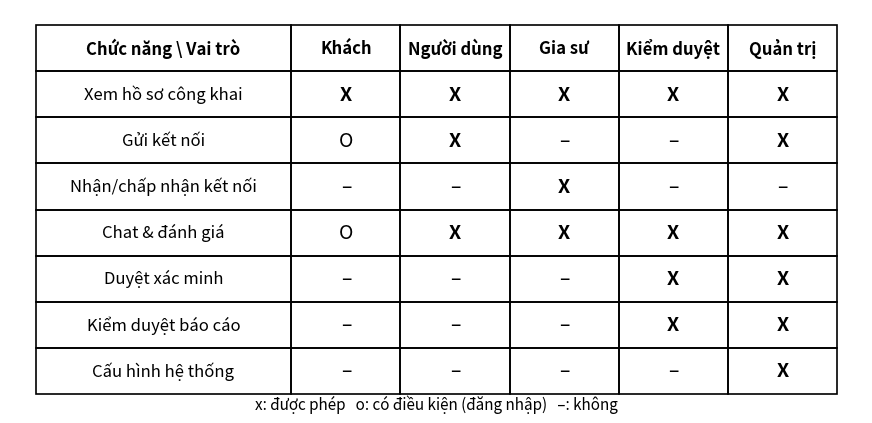

Here is the Python script that generated this plot: (Note: this script raises an exception after producing the figure.)
#!/usr/bin/env python3
"""Ve lai ma tran RBAC khop code (RolesGuard + ownership checks).
Gia tri da doi chieu: connections.service.ts (accept/reject: chi gia su),
reports/tutor-verification controllers (@Roles ADMIN, MODERATOR)."""
import matplotlib
matplotlib.use("Agg")
import matplotlib.pyplot as plt

COLS = ["Khách", "Người dùng", "Gia sư", "Kiểm duyệt", "Quản trị"]
ROWS = [
    "Xem hồ sơ công khai",
    "Gửi kết nối",
    "Nhận/chấp nhận kết nối",
    "Chat & đánh giá",
    "Duyệt xác minh",
    "Kiểm duyệt báo cáo",
    "Cấu hình hệ thống",
]
VALS = [
    ["x", "x", "x", "x", "x"],
    ["o", "x", "-", "-", "x"],
    ["-", "-", "x", "-", "-"],
    ["o", "x", "x", "x", "x"],
    ["-", "-", "-", "x", "x"],
    ["-", "-", "-", "x", "x"],
    ["-", "-", "-", "-", "x"],
]

fig, ax = plt.subplots(figsize=(11, 5.2))
ax.axis("off")
ax.set_xlim(0, 1)
ax.set_ylim(0, 1)
nrows, ncols = len(ROWS) + 1, len(COLS) + 1
c0 = 0.30
cw = (0.94 - c0) / (ncols - 1)
rh = 0.92 / nrows
x0, y1 = 0.03, 0.96
widths = [c0] + [cw] * (ncols - 1)
xs = [x0]
for wd in widths:
    xs.append(xs[-1] + wd)
for j, c in enumerate(["Chức năng \\ Vai trò"] + COLS):
    x = xs[j]
    w = widths[j]
    y = y1 - rh
    bold = (j == 0)
    ax.text(x + w / 2, y + rh / 2, c, ha="center", va="center",
            fontsize=12, fontweight="bold" if (bold or j > 0) else "normal")
    ax.add_patch(plt.Rectangle((x, y), w, rh, fill=False, edgecolor="black", lw=1.2))
for i, r in enumerate(ROWS):
    y = y1 - (i + 2) * rh
    ax.text(xs[0] + widths[0] / 2 - 0.0, y + rh / 2, r, ha="center", va="center", fontsize=12)
    ax.add_patch(plt.Rectangle((xs[0], y), widths[0], rh, fill=False, edgecolor="black", lw=1.2))
    for j, v in enumerate(VALS[i]):
        x = xs[j + 1]
        w = widths[j + 1]
        ax.text(x + w / 2, y + rh / 2, "X" if v == "x" else ("O" if v == "o" else "–"),
                ha="center", va="center", fontsize=14,
                fontweight="bold" if v == "x" else "normal")
        ax.add_patch(plt.Rectangle((x, y), w, rh, fill=False, edgecolor="black", lw=1.2))
ax.text(0.5, 0.015, "x: được phép   o: có điều kiện (đăng nhập)   –: không",
        ha="center", va="center", fontsize=11, style="italic")
out = "E:/HOC TAP/my-project/ecosystem_ketnoi_giasu/docs/diagrams/rbac_matrix.png"
fig.savefig(out, dpi=200, bbox_inches="tight", facecolor="white")
fig.savefig(out.replace(".png", ".svg"), bbox_inches="tight", facecolor="white")
print("saved", out)
